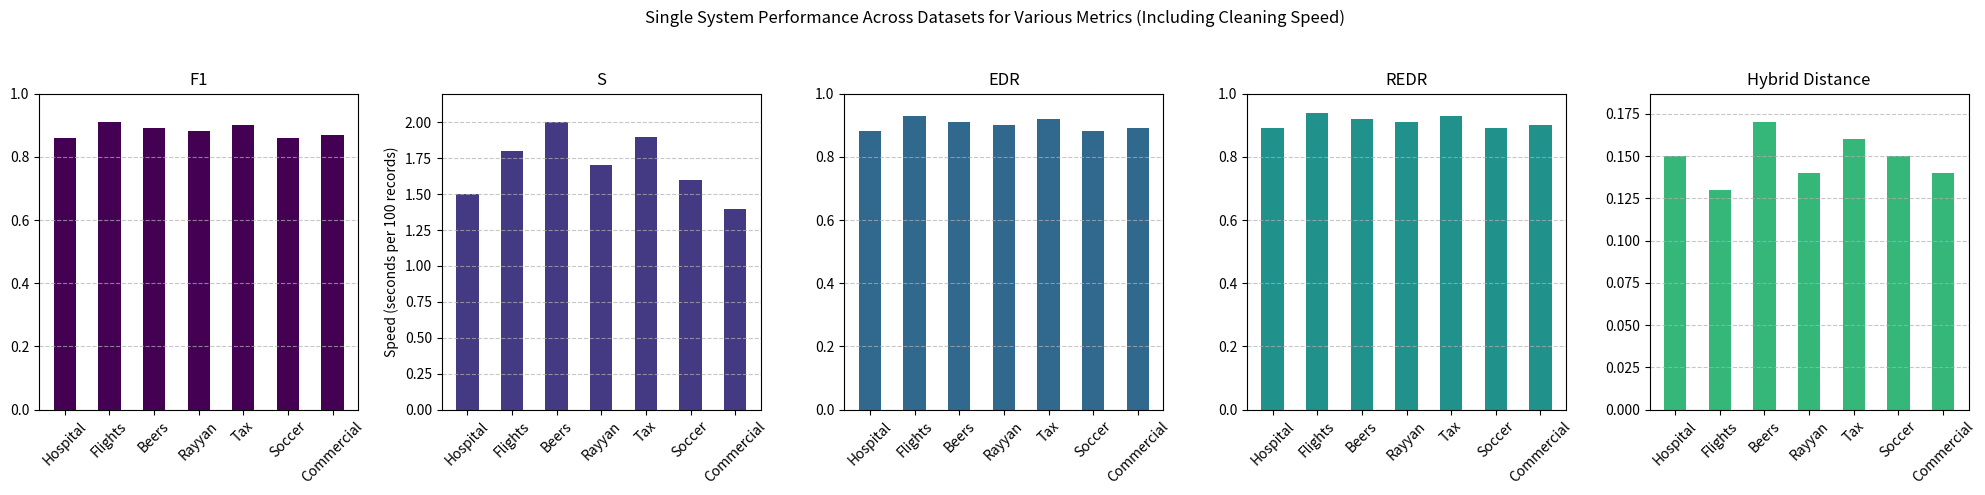
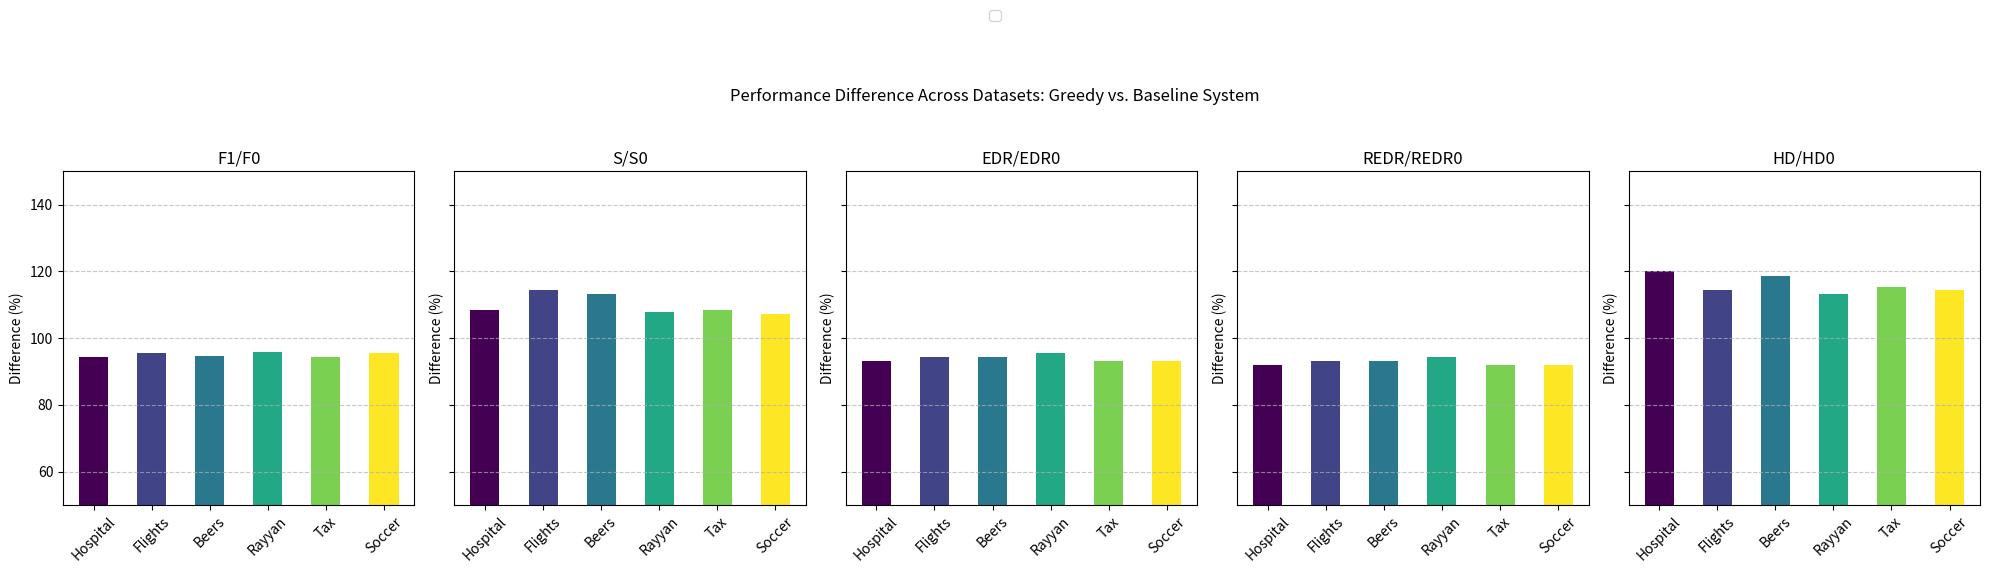
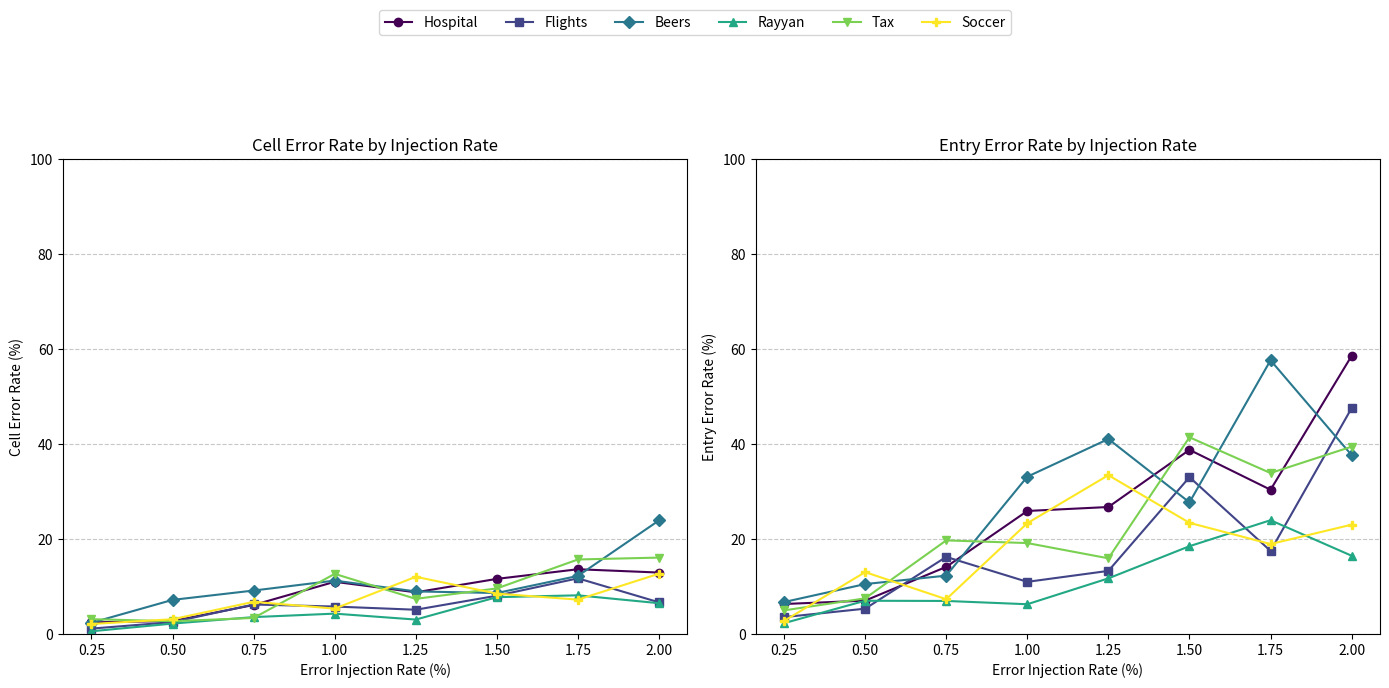
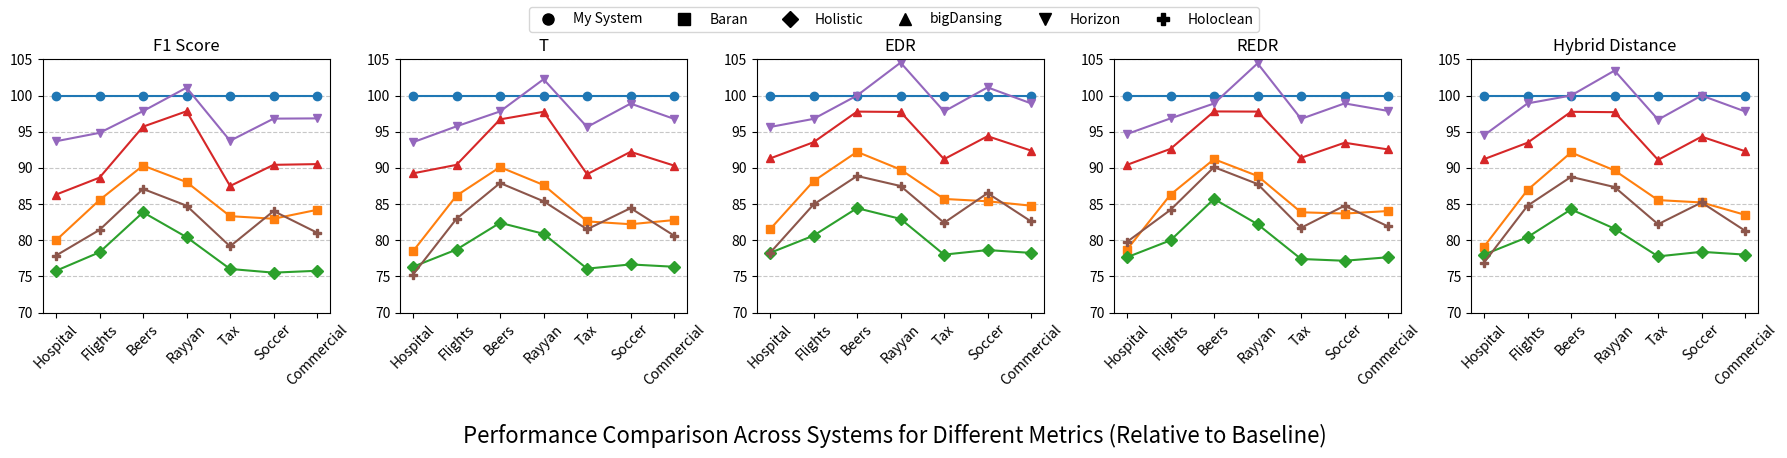

Here is the Python script that generated these plots, in order:
import random

import numpy as np
from matplotlib import pyplot as plt


def single_system_performance_with_bar(data_sets, metrics, performance_data):
    """
    为单一系统在多个数据集上的不同指标绘制条形图，其中 "S" 表示清洗速度，单位为秒。

    :param data_sets: 数据集名称列表
    :param metrics: 指标名称列表
    :param performance_data: 指标数据的字典，每个键是指标名称，每个值是数据集的性能列表
    """
    num_datasets = len(data_sets)
    num_metrics = len(metrics)
    x = np.arange(num_datasets)  # 数据集位置
    colors = plt.cm.viridis(np.linspace(0, 1, num_datasets))  # 各数据集的颜色
    fig, axes = plt.subplots(1, num_metrics, figsize=(20, 5))

    for i, metric in enumerate(metrics):
        ax = axes[i]
        metric_data = performance_data[metric]

        # 绘制单系统的性能条形图
        ax.bar(x, metric_data, color=colors[i], width=0.5, label=metric)

        # 设置子图标题和标签
        ax.set_title(metric)
        ax.set_xticks(x)
        ax.set_xticklabels(data_sets, rotation=45)
        # 设置纵轴范围以符合每个指标的值范围
        if metric in ["F1", "EDR", "REDR"]:
            ax.set_ylim(0, 1)  # 假设这些指标范围在 0 到 1 之间
        elif metric == "S":  # 清洗速度指标
            ax.set_ylabel("Speed (seconds per 100 records)")
            ax.set_ylim(0, max(metric_data) * 1.1)  # 清洗速度范围动态调整
        elif metric == "Hybrid Distance":
            ax.set_ylim(0, max(metric_data) * 1.1)  # 为 Hybrid Distance 设置自适应范围

        ax.grid(axis='y', linestyle='--', alpha=0.7)

    fig.suptitle("Single System Performance Across Datasets for Various Metrics (Including Cleaning Speed)")
    plt.tight_layout(rect=[0, 0, 1, 0.95])
    plt.show()



def performance_difference_with_bar(data_sets, metrics, baseline_performance, alternative_performance):
    """
    绘制系统性能差异图，显示不同数据集上贪心选择与基准系统之间的性能差异百分比，每个数据集的条形颜色不同。
    纵轴限制在50-150%区间，便于突出差异细节。

    :param data_sets: 数据集名称列表
    :param metrics: 指标名称列表
    :param baseline_performance: 基准系统的性能数据，每个键是指标名称，每个值是基准性能列表
    :param alternative_performance: 贪心选择系统的性能数据，每个键是指标名称，每个值是贪心选择的性能列表
    """
    num_datasets = len(data_sets)
    num_metrics = len(metrics)
    x = np.arange(num_datasets)  # 数据集位置
    colors = plt.cm.viridis(np.linspace(0, 1, num_datasets))  # 各数据集的颜色

    fig, axes = plt.subplots(1, num_metrics, figsize=(20, 5), sharey=True)

    for i, metric in enumerate(metrics):
        ax = axes[i]
        baseline = baseline_performance[metric]
        alternative = alternative_performance[metric]

        # 计算性能差异百分比
        percentage_difference = [(alt / base) * 100 for alt, base in zip(alternative, baseline)]

        # 绘制性能差异条形图
        for j in range(num_datasets):
            ax.bar(x[j], percentage_difference[j], color=colors[j], width=0.5, label=data_sets[j] if i == 0 else "")

        # 设置子图标题和标签
        ax.set_title(metric)
        ax.set_xticks(x)
        ax.set_xticklabels(data_sets, rotation=45)
        ax.set_ylim(50, 150)  # 将y轴限制在50-150%范围内
        ax.set_ylabel("Difference (%)")
        ax.grid(axis='y', linestyle='--', alpha=0.7)

    # 统一图例
    handles, labels = ax.get_legend_handles_labels()
    fig.legend(handles[:num_datasets], labels[:num_datasets], loc="upper center", ncol=num_datasets,
               bbox_to_anchor=(0.5, 1.15))
    fig.suptitle("Performance Difference Across Datasets: Greedy vs. Baseline System")
    plt.tight_layout(rect=[0, 0, 1, 0.95])
    plt.show()

def add_random_fluctuations(base_values, fluctuation_range=0.5):
    """
    为给定的基础值添加随机波动。

    :param base_values: 基础值列表
    :param fluctuation_range: 波动范围
    :return: 添加波动后的值列表
    """
    return [value + random.uniform(-fluctuation_range, fluctuation_range) * value for value in base_values]


def injected_error_rates(error_injection_rates, datasets, cell_error_rates, entry_error_rates):
    """
    绘制两张图：一张表示不同数据集在多种错误独立注入率下的单元格错误率，另一张表示数据条目错误率。

    :param error_injection_rates: 注入率列表（X轴）
    :param datasets: 数据集名称列表
    :param cell_error_rates: 各数据集在不同注入率下的单元格错误率（二维列表）
    :param entry_error_rates: 各数据集在不同注入率下的数据条目错误率（二维列表）
    """
    fig, axes = plt.subplots(1, 2, figsize=(14, 6))
    markers = ['o', 's', 'D', '^', 'v', 'P', '*']  # 点形状
    colors = plt.cm.viridis(np.linspace(0, 1, len(datasets)))  # 各数据集的颜色

    # 第一张图：单元格错误率
    ax1 = axes[0]
    for i, dataset in enumerate(datasets):
        ax1.plot(error_injection_rates, cell_error_rates[i], marker=markers[i % len(markers)],
                 color=colors[i], label=dataset, linestyle='-', markersize=6)
    ax1.set_title("Cell Error Rate by Injection Rate")
    ax1.set_xlabel("Error Injection Rate (%)")
    ax1.set_ylabel("Cell Error Rate (%)")
    ax1.set_ylim(0, 100)
    ax1.grid(axis='y', linestyle='--', alpha=0.7)

    # 第二张图：条目错误率
    ax2 = axes[1]
    for i, dataset in enumerate(datasets):
        ax2.plot(error_injection_rates, entry_error_rates[i], marker=markers[i % len(markers)],
                 color=colors[i], label=dataset, linestyle='-', markersize=6)
    ax2.set_title("Entry Error Rate by Injection Rate")
    ax2.set_xlabel("Error Injection Rate (%)")
    ax2.set_ylabel("Entry Error Rate (%)")
    ax2.set_ylim(0, 100)
    ax2.grid(axis='y', linestyle='--', alpha=0.7)

    # 添加统一图例
    handles, labels = ax1.get_legend_handles_labels()
    fig.legend(handles, labels, loc="upper center", ncol=len(datasets), bbox_to_anchor=(0.5, 1.15))
    plt.tight_layout(rect=[0, 0, 1, 0.95])
    plt.show()

def baseline_performance_difference_with_line(data_sets, system_names, performance_metrics, baseline_index=0):
    """
    在同一图表中展示五个指标下的系统性能折线图，并在顶部统一显示图例。

    :param data_sets: 数据集名称列表
    :param system_names: 系统名称列表
    :param performance_metrics: 包含五个指标的性能数据字典，每个键对应一个指标的二维列表
    :param baseline_index: 基准系统的索引，默认为第一个系统
    """
    fig, axes = plt.subplots(1, 5, figsize=(18, 4))
    axes = axes.flatten()  # 将轴展平便于索引
    markers = ['o', 's', 'D', '^', 'v', 'P', '*']  # 用于区分不同系统的点形状

    for i, (metric_name, performance_data) in enumerate(performance_metrics.items()):
        ax = axes[i]

        # 计算相对性能百分比
        baseline_performance = performance_data[baseline_index]
        relative_performance = [
            [perf / base * 100 for perf, base in zip(system_perf, baseline_performance)]
            for system_perf in performance_data
        ]

        # 绘制每个系统的性能折线图
        for j, (system_name, rel_perf) in enumerate(zip(system_names, relative_performance)):
            ax.plot(np.arange(len(data_sets)), rel_perf, marker=markers[j % len(markers)], label=system_name,
                    linestyle='-', markersize=6)

        # 设置子图标题和标签
        ax.set_title(metric_name)
        ax.set_xticks(np.arange(len(data_sets)))
        ax.set_xticklabels(data_sets, rotation=45)
        ax.set_ylim(70, 105)
        ax.grid(axis='y', linestyle='--', alpha=0.7)

    # 在主图下方添加统一图例
    legend_elements = [
        plt.Line2D([0], [0], marker=markers[i], color='black', label=system_name, markersize=8, linestyle='None')
        for i, system_name in enumerate(system_names)]
    fig.legend(handles=legend_elements, loc="upper center", ncol=len(system_names))

    # 把标题放在最底下
    fig.text(0.5, -0.1, "Performance Comparison Across Systems for Different Metrics (Relative to Baseline)",
             ha='center', fontsize=16)
    plt.tight_layout(rect=[0, 0, 1, 0.95])  # 调整布局以适应标题和图例
    plt.show()



if __name__ == "__main__":
    # 重新定义示例数据
    data_sets_example = ["Hospital", "Flights", "Beers", "Rayyan", "Tax", "Soccer", "Commercial"]
    metrics_example = ["F1", "S", "EDR", "REDR", "Hybrid Distance"]
    performance_data_example = {
        "F1": [0.86, 0.91, 0.89, 0.88, 0.90, 0.86, 0.87],
        "S": [1.5, 1.8, 2.0, 1.7, 1.9, 1.6, 1.4],  # 清洗速度指标，单位为每百条数据的秒数
        "EDR": [0.88, 0.93, 0.91, 0.90, 0.92, 0.88, 0.89],
        "REDR": [0.89, 0.94, 0.92, 0.91, 0.93, 0.89, 0.90],
        "Hybrid Distance": [0.15, 0.13, 0.17, 0.14, 0.16, 0.15, 0.14]
    }

    # 调用函数生成条形图，每个数据集使用不同颜色
    single_system_performance_with_bar(data_sets_example, metrics_example, performance_data_example)
    # 示例数据
    data_sets_example = ["Hospital", "Flights", "Beers", "Rayyan", "Tax", "Soccer"]
    metrics_example = ["F1/F0", "S/S0", "EDR/EDR0", "REDR/REDR0", "HD/HD0"]
    baseline_performance_example = {
        "F1/F0": [0.90, 0.92, 0.91, 0.93, 0.89, 0.91],
        "S/S0": [1.2, 1.4, 1.5, 1.3, 1.2, 1.4],
        "EDR/EDR0": [0.88, 0.90, 0.89, 0.91, 0.87, 0.89],
        "REDR/REDR0": [0.87, 0.89, 0.88, 0.90, 0.86, 0.88],
        "HD/HD0": [0.15, 0.14, 0.16, 0.15, 0.13, 0.14]
    }
    alternative_performance_example = {
        "F1/F0": [0.85, 0.88, 0.86, 0.89, 0.84, 0.87],
        "S/S0": [1.3, 1.6, 1.7, 1.4, 1.3, 1.5],
        "EDR/EDR0": [0.82, 0.85, 0.84, 0.87, 0.81, 0.83],
        "REDR/REDR0": [0.80, 0.83, 0.82, 0.85, 0.79, 0.81],
        "HD/HD0": [0.18, 0.16, 0.19, 0.17, 0.15, 0.16]
    }

    # 调用函数绘制带有不同颜色条形的图表
    performance_difference_with_bar(data_sets_example, metrics_example, baseline_performance_example,
                                        alternative_performance_example)
    # 示例数据
    error_injection_rates_example = [0.25, 0.5, 0.75, 1, 1.25, 1.5, 1.75, 2]
    datasets_example = ["Hospital", "Flights", "Beers", "Rayyan", "Tax", "Soccer"]

    # 基础单元格错误率和条目错误率
    base_cell_error_rates = [
        [2, 4, 6, 8, 10, 12, 14, 16],
        [1.5, 3, 4.5, 6, 7.5, 9, 10.5, 12],
        [2.5, 5, 7.5, 10, 12.5, 15, 17.5, 20],
        [1, 2, 3, 4, 5, 6, 7, 8],
        [2.2, 4.4, 6.6, 8.8, 11, 13.2, 15.4, 17.6],
        [1.8, 3.6, 5.4, 7.2, 9, 10.8, 12.6, 14.4]
    ]
    base_entry_error_rates = [
        [5, 10, 15, 20, 25, 30, 35, 40],
        [4, 8, 12, 16, 20, 24, 28, 32],
        [6, 12, 18, 24, 30, 36, 42, 48],
        [3, 6, 9, 12, 15, 18, 21, 24],
        [5.5, 11, 16.5, 22, 27.5, 33, 38.5, 44],
        [4.5, 9, 13.5, 18, 22.5, 27, 31.5, 36]
    ]

    # 为每个数据集的基础错误率添加波动
    cell_error_rates_example = [add_random_fluctuations(base) for base in base_cell_error_rates]
    entry_error_rates_example = [add_random_fluctuations(base) for base in base_entry_error_rates]

    # 绘制图表
    injected_error_rates(error_injection_rates_example, datasets_example, cell_error_rates_example,
                              entry_error_rates_example)
    # 模拟输入数据
    data_sets_example = ["Hospital", "Flights", "Beers", "Rayyan", "Tax", "Soccer", "Commercial"]
    system_names_example = ["My System", "Baran", "Holistic", "bigDansing", "Horizon", "Holoclean"]
    performance_metrics_example = {
        "F1 Score": [
            [0.95, 0.97, 0.93, 0.92, 0.96, 0.94, 0.95],
            [0.76, 0.83, 0.84, 0.81, 0.80, 0.78, 0.80],
            [0.72, 0.76, 0.78, 0.74, 0.73, 0.71, 0.72],
            [0.82, 0.86, 0.89, 0.90, 0.84, 0.85, 0.86],
            [0.89, 0.92, 0.91, 0.93, 0.90, 0.91, 0.92],
            [0.74, 0.79, 0.81, 0.78, 0.76, 0.79, 0.77]
        ],
        "T": [
            [0.93, 0.94, 0.91, 0.89, 0.92, 0.90, 0.93],
            [0.73, 0.81, 0.82, 0.78, 0.76, 0.74, 0.77],
            [0.71, 0.74, 0.75, 0.72, 0.70, 0.69, 0.71],
            [0.83, 0.85, 0.88, 0.87, 0.82, 0.83, 0.84],
            [0.87, 0.90, 0.89, 0.91, 0.88, 0.89, 0.90],
            [0.70, 0.78, 0.80, 0.76, 0.75, 0.76, 0.75]
        ],
        "EDR": [
            [0.92, 0.93, 0.90, 0.88, 0.91, 0.89, 0.92],
            [0.75, 0.82, 0.83, 0.79, 0.78, 0.76, 0.78],
            [0.72, 0.75, 0.76, 0.73, 0.71, 0.70, 0.72],
            [0.84, 0.87, 0.88, 0.86, 0.83, 0.84, 0.85],
            [0.88, 0.90, 0.90, 0.92, 0.89, 0.90, 0.91],
            [0.72, 0.79, 0.80, 0.77, 0.75, 0.77, 0.76]
        ],
        "REDR": [
            [0.94, 0.95, 0.91, 0.90, 0.93, 0.92, 0.94],
            [0.74, 0.82, 0.83, 0.80, 0.78, 0.77, 0.79],
            [0.73, 0.76, 0.78, 0.74, 0.72, 0.71, 0.73],
            [0.85, 0.88, 0.89, 0.88, 0.85, 0.86, 0.87],
            [0.89, 0.92, 0.90, 0.94, 0.90, 0.91, 0.92],
            [0.75, 0.80, 0.82, 0.79, 0.76, 0.78, 0.77]
        ],
        "Hybrid Distance": [
            [0.91, 0.92, 0.89, 0.87, 0.90, 0.88, 0.91],
            [0.72, 0.80, 0.82, 0.78, 0.77, 0.75, 0.76],
            [0.71, 0.74, 0.75, 0.71, 0.70, 0.69, 0.71],
            [0.83, 0.86, 0.87, 0.85, 0.82, 0.83, 0.84],
            [0.86, 0.91, 0.89, 0.90, 0.87, 0.88, 0.89],
            [0.70, 0.78, 0.79, 0.76, 0.74, 0.75, 0.74]
        ]
    }
    # 调用 plot_baseline_performance_combined 生成组合图
    baseline_performance_difference_with_line(data_sets_example, system_names_example, performance_metrics_example)